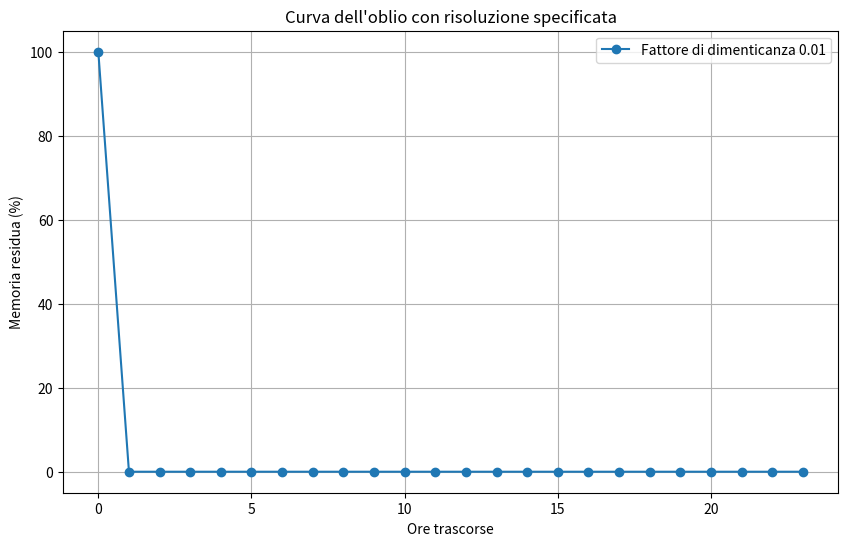

This chart was generated by the following Python code:
import numpy as np
import matplotlib.pyplot as plt



# can be optimized
def oblio_function(time,forgetting_faction, initial_mem=100):
    return initial_mem * (fattore_dimenticanza*0.00045)**time 


def calcola_curva_oblio(tempo_trascorso, fattore_dimenticanza, memoria_iniziale):
    memoria = [memoria_iniziale]
    for minuto in tempo_trascorso[1:]:
        memoria_giorno_precedente = memoria[-1]
        memoria.append(oblio_function(minuto,fattore_dimenticanza))
    return memoria

# Parametri della curva dell'oblio
n_day = 1
resolution = 60  # Risoluzione in minuti
time = np.arange(0, n_day  * 24 * 60, resolution)  # Minuti trascorsi (0 a n_day) con risoluzione specificata

fattore_dimenticanza = 0.01  # learning rate(how well i learn) [1:0.01]
memoria_iniziale = 100  # Memoria iniziale

# Calcola la curva dell'oblio utilizzando la funzione con NumPy
memoria = calcola_curva_oblio(time, fattore_dimenticanza, memoria_iniziale)

# Plot della curva dell'oblio
plt.figure(figsize=(10, 6))
plt.plot(time / 60, memoria, marker='o', label=f'Fattore di dimenticanza {fattore_dimenticanza}')

plt.title('Curva dell\'oblio con risoluzione specificata')
plt.xlabel('Ore trascorse')
plt.ylabel('Memoria residua (%)')
plt.grid(True)
plt.legend()
plt.show()




